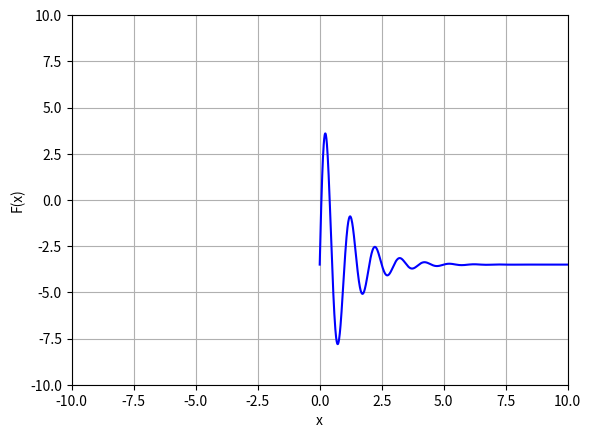

Python code for this plot:
import matplotlib.pyplot as plt
import math
import pylab


def f(x):
    return 9 * math.exp(-x) * math.sin(2 * math.pi * x) - 3.5


def df(x):
    return -9 * math.exp(-x) * math.sin(2 * math.pi * x) + 18 * math.pi * math.exp(-x) * math.cos(2 * math.pi * x)


def dx(f, x):
    return abs(0 - f(x))


def newtons_method(f, df, x0, e):
    delta = dx(f, x0)
    while delta > e:
        x0 = x0 - f(x0) / df(x0)
        delta = dx(f, x0)
        if x0 > 0:
            print('Root is at: ', x0)
            print('f(x) at root is: ', f(x0))


plt.axis([-10, 10, -10, 10])
plt.xlabel('x')
plt.ylabel('F(x)')
xs = []
vals = []
x = 0
while x < 100.0:
    vals += [f(x)]
    xs += [x]
    x += 0.01
plt.grid()
plt.plot(xs, vals, color='blue', linestyle='solid',
         label='sin(x)')
pylab.show()
x0s = [0.0, 0.1]
for x0 in x0s:
    newtons_method(f, df, x0, 1e-6)
